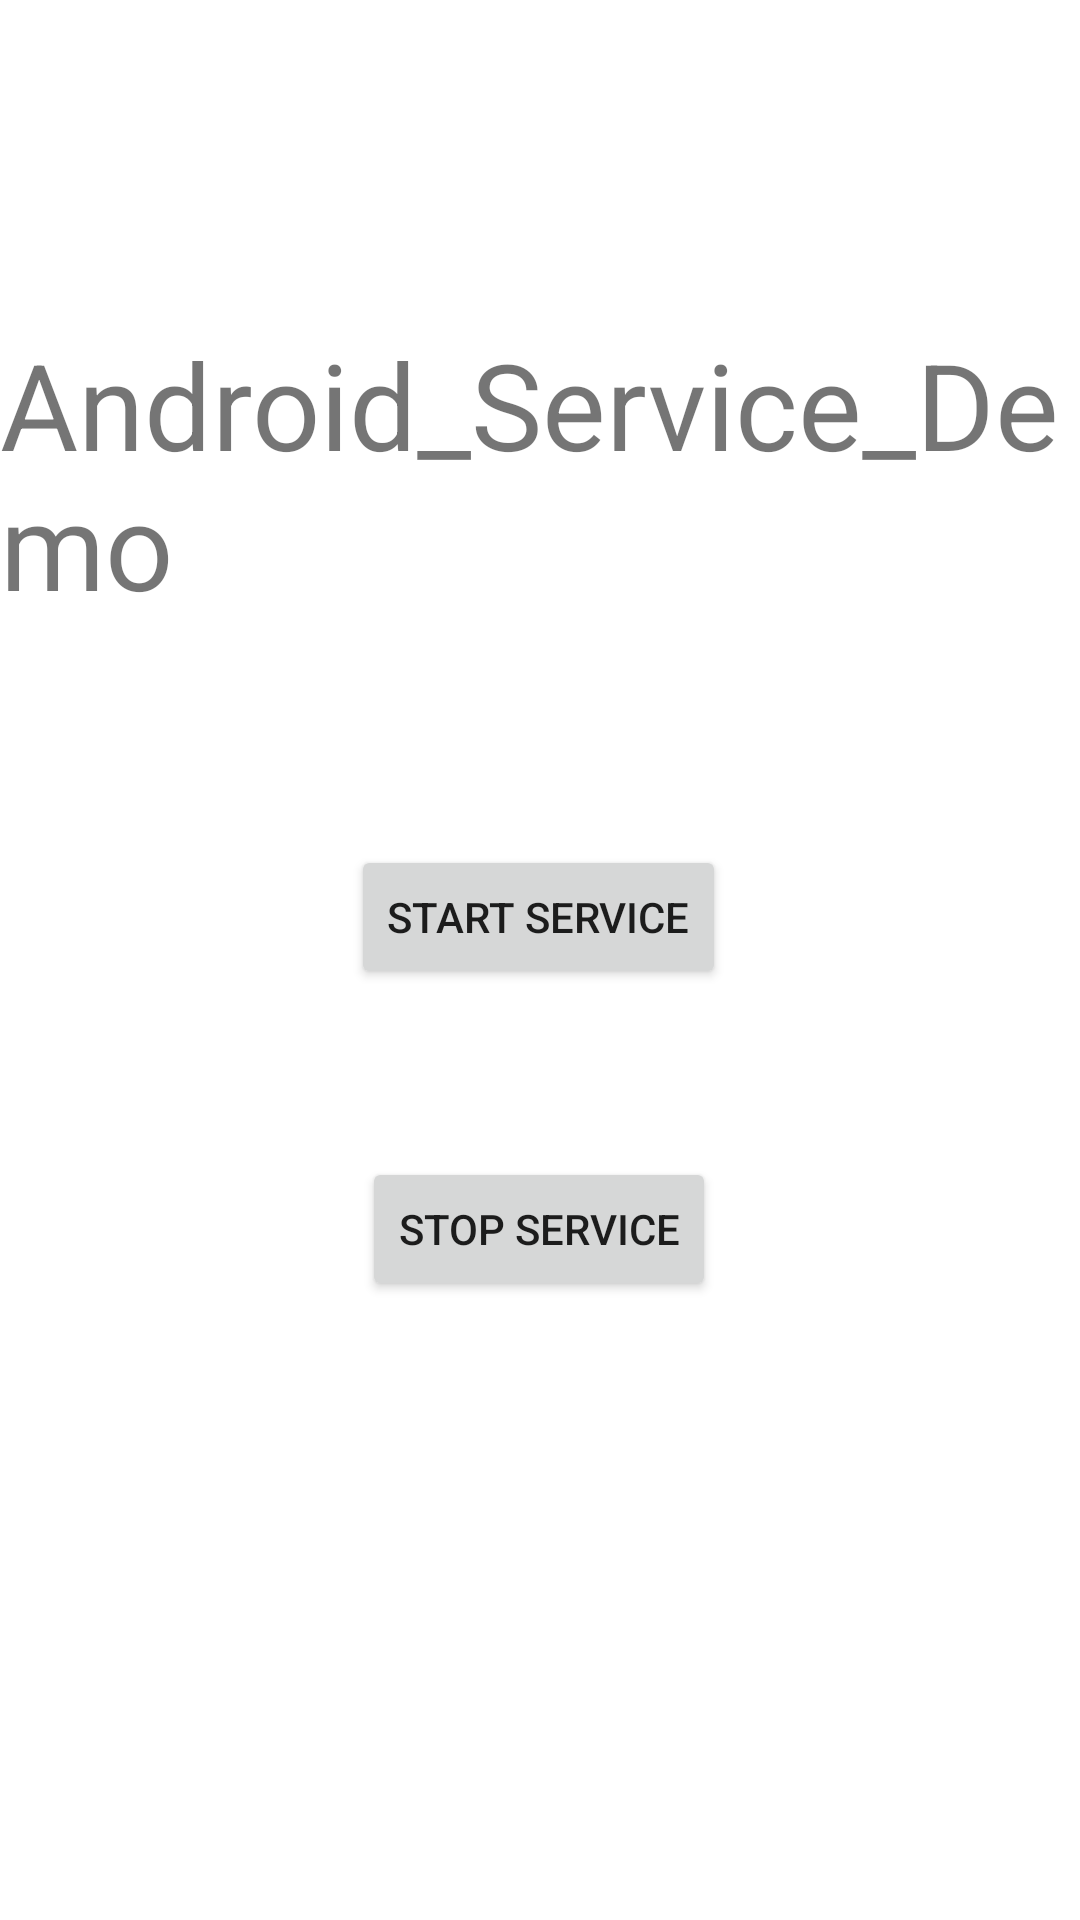

The Android layout XML behind this screen, and the referenced resources:
<!-- AndroidManifest.xml: application theme Theme.BroadcastReceiver_callNotification -->
<!-- res/layout/activity_services.xml -->
<?xml version="1.0" encoding="utf-8"?>
<androidx.constraintlayout.widget.ConstraintLayout xmlns:android="http://schemas.android.com/apk/res/android"
    xmlns:app="http://schemas.android.com/apk/res-auto"
    xmlns:tools="http://schemas.android.com/tools"
    android:layout_width="match_parent"
    android:layout_height="match_parent"
    tools:context=".MainActivity">

    <TextView
        android:id="@+id/textView"
        android:layout_width="wrap_content"
        android:layout_height="wrap_content"
        android:text="Android_Service_Demo"
        android:textSize="40dp"
        app:layout_constraintBottom_toBottomOf="parent"
        app:layout_constraintEnd_toEndOf="parent"
        app:layout_constraintStart_toStartOf="parent"
        app:layout_constraintTop_toTopOf="parent"
        app:layout_constraintVertical_bias="0.2" />

    <Button
        android:id="@+id/butn3"
        android:layout_width="wrap_content"
        android:layout_height="wrap_content"
        android:text="Start Service"
        app:layout_constraintBottom_toBottomOf="parent"
        app:layout_constraintEnd_toEndOf="parent"
        app:layout_constraintHorizontal_bias="0.498"
        app:layout_constraintStart_toStartOf="parent"
        app:layout_constraintTop_toBottomOf="@+id/textView"
        app:layout_constraintVertical_bias="0.192" />

    <Button
        android:id="@+id/butn4"
        android:layout_width="wrap_content"
        android:layout_height="wrap_content"
        android:text="Stop Service"
        app:layout_constraintBottom_toBottomOf="parent"
        app:layout_constraintEnd_toEndOf="parent"
        app:layout_constraintHorizontal_bias="0.498"
        app:layout_constraintStart_toStartOf="parent"
        app:layout_constraintTop_toBottomOf="@+id/butn3"
        app:layout_constraintVertical_bias="0.213" />

</androidx.constraintlayout.widget.ConstraintLayout>
<!-- resources referenced by this layout -->
<resources>
  <style name="Theme.BroadcastReceiver_callNotification" parent="Theme.MaterialComponents.DayNight.DarkActionBar">
          
          <item name="colorPrimary">@color/purple_500</item>
          <item name="colorPrimaryVariant">@color/purple_700</item>
          <item name="colorOnPrimary">@color/white</item>
          
          <item name="colorSecondary">@color/teal_200</item>
          <item name="colorSecondaryVariant">@color/teal_700</item>
          <item name="colorOnSecondary">@color/black</item>
          
          <item name="android:statusBarColor">?attr/colorPrimaryVariant</item>
          
      </style>
  <!-- not gathered from this repository: default colours our renderer supplied (Android Studio template values) -->
  <color name="purple_500">#FF6200EE</color>
  <color name="purple_700">#FF3700B3</color>
  <color name="teal_200">#FF03DAC5</color>
  <color name="teal_700">#FF018786</color>
  <color name="black">#FF000000</color>
  <color name="white">#FFFFFFFF</color>
</resources>
